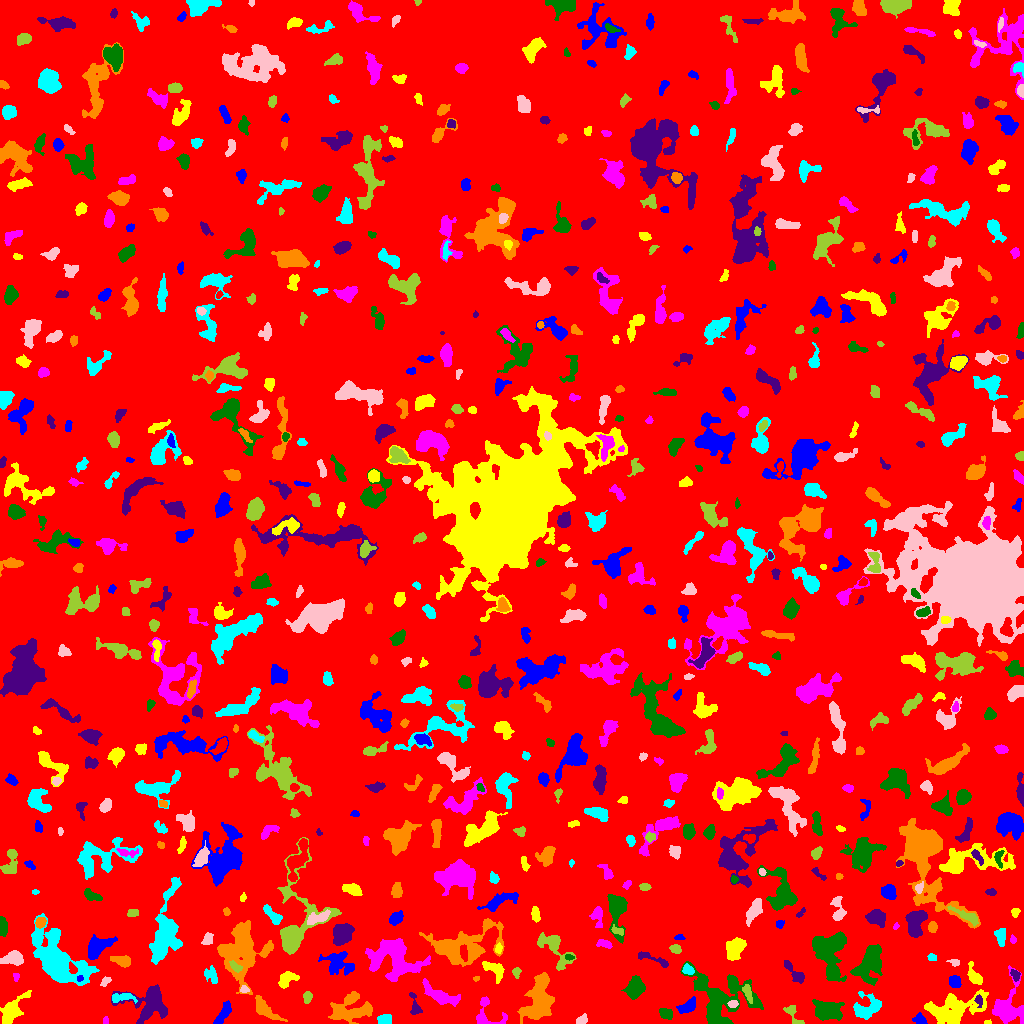

The table this chart was drawn from, first rows:
ID, X, Y, A, B, theta, total_flux, mu_max, mu_median, mu_mean, R_fwhm, R_e, R10, R90, x_start, x_end, y_start, y_end, area, greylevel
0, 504.7, 507, 297.6, 295.1, -0.8765, 2388580, 17.0, 3.0, 2.86, 37.14, 256.1, 99.7, 405.6, 0, 1023, 0, 1023, 835305, 2.86
1, 920, 3.523, 3.065, 2.292, -0.5326, 478.0, 9.0, 4.0, 4.085, 3.785, 3.192, 1.262, 5.109, 912, 927, 0, 11, 117, 10.09
2, 987.9, 1.033, 2.228, 0.982, 0.02237, 92.0, 5.0, 3.0, 2.968, 2.523, 1.784, 0.5642, 2.706, 984, 991, 0, 4, 31, 9.968
3, 105.6, 2.463, 1.993, 1.288, 1.561, 108.0, 6.0, 2.0, 2.512, 2.523, 1.871, 0.5642, 2.985, 103, 108, 0, 7, 43, 8.512
4, 665.5, 10.27, 3.182, 2.075, -0.3579, 305.0, 6.0, 2.0, 2.226, 4.406, 3.29, 1.262, 5.015, 659, 672, 4, 15, 137, 9.226
5, 149.9, 21.57, 10.16, 8.458, 0.15, 3445, 13.0, 3.0, 4.328, 6.652, 8.019, 2.932, 13.68, 111, 167, 0, 39, 796, 9.328
6, 264.2, 14.66, 8.257, 3.14, -0.722, 1052, 7.0, 3.0, 3.361, 6.887, 5.642, 2.326, 8.74, 255, 287, 2, 28, 313, 10.36
7, 384.1, 3.647, 3.223, 2.445, 0.2728, 399.0, 8.0, 3.0, 2.956, 3.989, 3.432, 1.262, 5.47, 377, 391, 0, 9, 135, 8.956
8, 582.2, 3.646, 2.76, 2.053, 0.6283, 387.0, 10.0, 4.0, 4.074, 3.568, 2.985, 1.128, 4.652, 576, 587, 0, 10, 95, 15.07
9, 793.1, 9.217, 6.965, 2.628, -0.9642, 249.0, 4.0, 1.0, 1.556, 4.787, 3.909, 1.493, 6.308, 783, 804, 0, 18, 160, 7.556
10, 243.2, 14.01, 3.333, 1.76, 1.283, 183.0, 5.0, 2.0, 2.288, 3.29, 2.821, 0.9772, 4.297, 239, 248, 7, 19, 80, 8.287
11, 687.9, 17.01, 4.881, 2.396, 0.5884, 751.0, 8.0, 4.0, 3.7, 5.809, 4.26, 1.693, 6.676, 676, 695, 10, 27, 203, 9.7
12, 953.3, 13.98, 14.68, 6.802, 0.2708, 4757, 12.0, 4.0, 4.623, 10.42, 9.918, 3.785, 15.66, 924, 988, 0, 34, 1029, 9.623
13, 486.7, 10.13, 9.233, 8.019, -0.7328, 632.0, 5.0, 2.0, 2.128, 5.836, 5.323, 2.111, 8.556, 476, 507, 0, 27, 297, 8.128
14, 827.9, 12.03, 7.014, 4.605, -0.2331, 2213, 12.0, 4.0, 4.498, 6.979, 6.676, 2.523, 10.65, 812, 844, 3, 24, 492, 10.5
15, 978.2, 23.29, 2.278, 1.58, -1.242, 151.0, 6.0, 1.0, 1.911, 2.985, 2.185, 0.7979, 3.478, 974, 982, 16, 29, 79, 12.91
16, 351.2, 14.02, 10.8, 6.72, 0.1072, 2559, 10.0, 3.0, 3.594, 7.818, 8.5, 3.192, 13.3, 328, 372, 0, 32, 712, 8.594
17, 121.7, 26.05, 6.741, 2.09, 0.007121, 365.0, 4.0, 2.0, 2.086, 6.077, 4.184, 1.693, 6.457, 112, 137, 20, 30, 175, 10.09
18, 733, 19.27, 2.256, 1.737, 0.1323, 295.0, 9.0, 4.0, 4.097, 3.038, 2.523, 0.9772, 3.989, 727, 738, 16, 23, 72, 15.1
19, 307.4, 25.87, 2.526, 1.967, 1.398, 302.0, 7.0, 3.0, 3.082, 3.656, 2.877, 1.128, 4.442, 303, 312, 20, 32, 98, 9.082
20, 55.65, 20.65, 8.356, 5.34, -0.5395, 1371, 7.0, 3.0, 3.102, 7.024, 6.817, 2.646, 10.52, 39, 71, 8, 34, 442, 8.102
21, 223, 9.564, 6.714, 2.15, 0.9991, 525.0, 5.0, 3.0, 2.408, 6.024, 4.687, 1.871, 6.979, 213, 231, 0, 23, 218, 8.408
22, 12.11, 12.78, 8.492, 3.719, 0.9272, 1450, 10.0, 3.0, 3.372, 6.358, 5.863, 2.257, 9.641, 0, 31, 0, 33, 430, 9.372
23, 1008, 15.24, 10.94, 6.943, 1.4, 2229, 10.0, 3.0, 3.337, 7.024, 7.611, 2.821, 12.62, 992, 1023, 0, 58, 668, 9.337
24, 634.9, 35.43, 5.405, 3.93, 1.262, 1687, 10.0, 5.0, 5.006, 7.632, 5.809, 2.326, 9.009, 621, 645, 24, 48, 337, 10.01
25, 414.9, 16.21, 5.855, 2.051, -1.374, 253.0, 6.0, 1.0, 1.675, 3.478, 3.241, 1.128, 5.412, 409, 422, 9, 31, 151, 8.675
26, 539, 23.33, 11.47, 5.871, 1.296, 6106, 18.0, 6.0, 6.496, 9.097, 9.027, 3.385, 14.58, 517, 554, 0, 51, 940, 11.5
27, 865, 14.41, 7.239, 4.741, 0.5034, 1473, 12.0, 2.0, 3.491, 5.441, 5.232, 2.034, 9.236, 853, 881, 4, 32, 422, 9.491
28, 244.3, 33.79, 2.438, 1.601, -0.07299, 160.0, 5.0, 3.0, 2.712, 3.29, 2.394, 0.9772, 3.613, 240, 249, 31, 38, 59, 10.71
29, 747.3, 31.44, 4.032, 1.752, -1.294, 299.0, 6.0, 2.0, 2.318, 4.029, 3.192, 1.262, 5.202, 742, 752, 20, 39, 129, 11.32
30, 0.8582, 32.16, 2.538, 0.885, 1.529, 134.0, 8.0, 3.0, 3.35, 2.459, 1.784, 0.5642, 2.932, 0, 3, 26, 38, 40, 9.35
31, 954.7, 42.01, 3.137, 2.757, -1.171, 473.0, 6.0, 4.0, 3.403, 5.67, 3.868, 1.493, 5.67, 949, 961, 36, 48, 139, 9.403
32, 975, 46.54, 5.152, 2.57, -1.042, 744.0, 9.0, 3.0, 3.72, 4.787, 3.989, 1.596, 6.628, 967, 982, 39, 62, 200, 10.72
33, 440.5, 27.89, 10.67, 3.346, -0.4489, 1343, 7.0, 3.0, 3.244, 7.269, 6.457, 2.523, 10.06, 422, 460, 17, 45, 414, 9.244
34, 719.5, 24.57, 16, 13.34, -0.4537, 6292, 14.0, 4.0, 4.226, 8.368, 11.38, 3.949, 18.86, 680, 763, 0, 62, 1489, 9.226
35, 793.1, 52.28, 8.605, 2.158, -0.8364, 627.0, 7.0, 3.0, 3.014, 4.918, 4.37, 1.693, 6.933, 784, 804, 40, 63, 208, 9.014
36, 476.2, 45.0, 1.656, 1.061, 0.2294, 81.0, 5.0, 2.0, 2.455, 2.111, 1.693, 0.5642, 2.646, 473, 479, 42, 47, 33, 9.455
37, 210.7, 48.79, 4.158, 3.041, -1.004, 350.0, 5.0, 2.0, 2.096, 3.785, 3.949, 1.493, 6.433, 204, 217, 40, 58, 167, 8.096
38, 105.6, 42.05, 2.922, 1.717, 0.7349, 136.0, 3.0, 2.0, 1.744, 3.827, 2.821, 1.128, 4.334, 100, 111, 37, 47, 78, 7.744
39, 516.6, 51.23, 2.425, 1.92, -1.5, 175.0, 6.0, 2.0, 2.273, 3.09, 2.646, 0.9772, 4.222, 512, 521, 45, 56, 77, 9.273
40, 31.44, 51.73, 2.365, 1.906, -0.389, 171.0, 5.0, 2.0, 2.375, 3.038, 2.646, 0.9772, 4.107, 26, 36, 47, 56, 72, 9.375
41, 79.52, 45.12, 1.617, 1.444, 0.7072, 127.0, 6.0, 3.0, 3.175, 2.706, 1.954, 0.7979, 3.038, 77, 83, 42, 48, 40, 16.18
42, 286.7, 44.14, 5.171, 3.119, 0.5128, 893.0, 10.0, 4.0, 4.059, 5.262, 4.549, 1.784, 7.225, 278, 299, 35, 52, 220, 9.059
43, 16.02, 46.37, 2.052, 1.397, 1.554, 84.0, 4.0, 2.0, 1.68, 2.877, 2.034, 0.7979, 3.338, 13, 19, 42, 50, 50, 8.68
44, 870.1, 60.56, 10, 5.692, 1.19, 3460, 10.0, 4.0, 4.86, 10.49, 8.425, 3.478, 13.26, 850, 882, 38, 79, 712, 10.86
45, 1015, 48.89, 2.693, 2.015, -1.153, 246.0, 8.0, 3.0, 2.764, 2.932, 2.764, 0.9772, 4.442, 1010, 1020, 42, 54, 89, 11.76
46, 122.2, 62.68, 4.774, 2.48, -0.2704, 671.0, 8.0, 4.0, 3.627, 5.614, 4.184, 1.693, 6.507, 110, 130, 56, 68, 185, 12.63
47, 687.8, 53.69, 2.821, 2.06, -0.7059, 311.0, 7.0, 3.0, 2.962, 3.523, 2.985, 1.128, 4.754, 682, 694, 49, 60, 105, 11.96
48, 954.8, 60.84, 2.671, 1.529, -0.1828, 132.0, 4.0, 2.0, 1.913, 3.656, 2.459, 0.9772, 3.742, 946, 959, 57, 64, 69, 9.913
49, 235.6, 56.69, 3.476, 1.856, -0.7282, 206.0, 5.0, 2.0, 2.06, 3.09, 3.09, 1.128, 4.853, 229, 242, 51, 63, 100, 15.06
50, 808.1, 62.1, 2.358, 1.22, 1.464, 59.0, 3.0, 1.0, 0.9672, 2.111, 1.954, 0.5642, 3.29, 805, 811, 56, 67, 61, 8.967
51, 338, 61.74, 7.902, 5.073, -0.3548, 927.0, 6.0, 2.0, 2.046, 6.817, 6.129, 2.257, 10.09, 318, 354, 48, 72, 453, 8.046
52, 494.7, 54.18, 5.877, 3.382, -0.6284, 1245, 12.0, 4.0, 5.02, 5.14, 4.787, 1.784, 7.818, 482, 504, 40, 62, 248, 10.02
53, 394, 65.03, 12.15, 9.954, -0.5413, 4249, 14.0, 3.0, 3.454, 8.195, 9.608, 3.7, 16.09, 365, 430, 42, 85, 1230, 9.454
54, 569.4, 66.04, 2.23, 1.323, -0.08597, 142.0, 5.0, 3.0, 2.784, 2.985, 2.111, 0.7979, 3.385, 565, 574, 63, 69, 51, 12.78
55, 654.7, 64.06, 10.55, 1.87, -0.3788, 277.0, 5.0, 1.0, 1.53, 2.932, 3.989, 1.382, 6.507, 638, 668, 56, 72, 181, 8.53
56, 240.9, 73.17, 13.33, 9.508, 1.42, 5524, 16.0, 3.0, 3.735, 6.531, 10.76, 3.656, 17.73, 217, 273, 29, 103, 1479, 9.735
57, 931.6, 66, 2.193, 1.762, -0.3003, 205.0, 5.0, 4.0, 3.254, 3.785, 2.585, 1.128, 3.785, 927, 936, 63, 70, 63, 9.254
58, 13.34, 65.45, 4.624, 3.002, 0.1394, 1375, 16.0, 4.0, 5.35, 4.82, 4.37, 1.693, 7.269, 0, 23, 58, 73, 257, 11.35
59, 555.2, 75.39, 12.04, 5.416, -0.9279, 1455, 8.0, 3.0, 3.006, 6.408, 6.699, 2.394, 11, 537, 576, 53, 91, 484, 9.006
... 680 more rows
